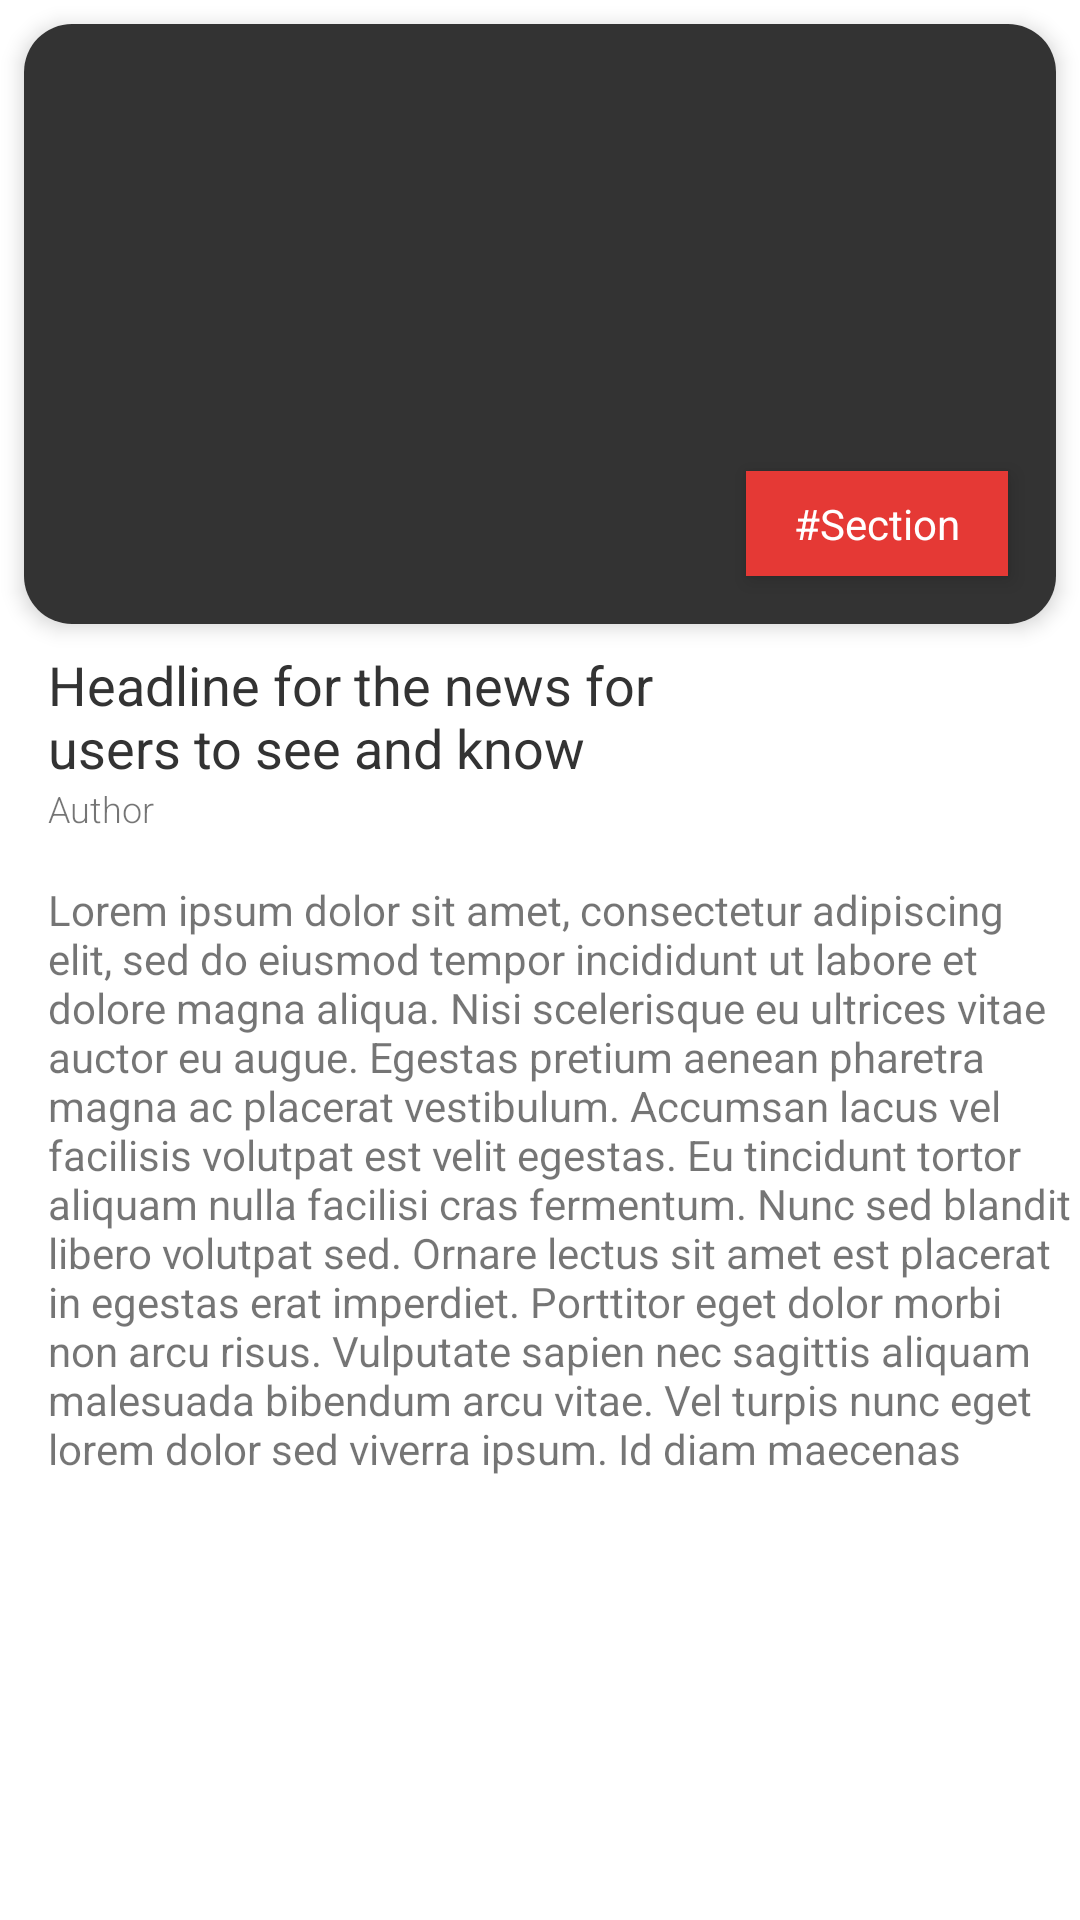

Write the Android layout XML for this screen, with the resource values it uses.
<!-- AndroidManifest.xml: application theme AppTheme -->
<!-- res/layout/fragment_main_news.xml -->
<?xml version="1.0" encoding="utf-8"?>
<LinearLayout xmlns:android="http://schemas.android.com/apk/res/android"
    android:layout_width="match_parent"
    android:layout_height="match_parent"
    xmlns:app="http://schemas.android.com/apk/res-auto"
    xmlns:tools="http://schemas.android.com/tools"
    android:orientation="vertical">

    <android.support.v7.widget.CardView
        android:id="@+id/news_item_cardview"
        android:layout_width="match_parent"
        android:layout_height="@dimen/card_view"
        style="@style/NewsCardView"
        app:cardCornerRadius="@dimen/news_cardView_cornerRadius"
        app:cardElevation="@dimen/elevation"
        android:layout_marginBottom="8dp">

        <RelativeLayout
            android:id="@+id/newsImage_layout"
            android:layout_width="match_parent"
            android:layout_height="match_parent">

            <ImageView
                android:id="@+id/mimageOfStory_image_view"
                android:layout_width="match_parent"
                android:layout_height="match_parent"
                android:scaleType="centerCrop"
                android:adjustViewBounds="true"
                android:background="@color/colorBlack"/>

            <TextView
                android:id="@+id/msection"
                android:layout_width="wrap_content"
                android:layout_height="wrap_content"
                android:layout_marginRight="@dimen/activity_horizontal_margin"
                android:layout_marginBottom="@dimen/activity_vertical_margin"
                android:text="#Section"
                android:textColor="@android:color/white"
                android:textSize="14sp"
                android:paddingTop="8dp"
                android:paddingBottom="8dp"
                android:paddingLeft="@dimen/activity_horizontal_margin"
                android:paddingRight="@dimen/activity_horizontal_margin"
                android:layout_alignParentRight="true"
                android:background="@color/colorRed"
                android:layout_alignParentBottom="true"
                android:elevation="@dimen/elevation"/>
        </RelativeLayout>

    </android.support.v7.widget.CardView>

    <LinearLayout
        android:layout_width="match_parent"
        android:layout_height="wrap_content"
        android:orientation="horizontal">

        <TextView
            android:id="@+id/mtitleOfStory_text_view"
            android:layout_width="0dp"
            android:layout_height="wrap_content"
            android:layout_weight="1"
            android:text="@string/news_headline"
            android:textColor="@color/colorBlack"
            android:layout_marginLeft="@dimen/activity_horizontal_margin"
            android:maxLines="4"
            android:textAppearance="?android:textAppearanceMedium"/>

        <LinearLayout
            android:layout_width="wrap_content"
            android:layout_height="wrap_content"
            android:layout_gravity="center_vertical"
            android:layout_marginRight="@dimen/activity_horizontal_margin"
            android:layout_marginEnd="@dimen/activity_horizontal_margin"
            android:orientation="vertical">

            <TextView
                android:id="@+id/date"
                android:layout_width="wrap_content"
                android:layout_height="wrap_content"
                android:layout_gravity="end"
                android:textSize="@dimen/minimal_text_size"
                tools:text="Mar 6, 2010" />

            <TextView
                android:id="@+id/time"
                android:layout_width="wrap_content"
                android:layout_height="wrap_content"
                android:layout_gravity="end"
                android:textSize="@dimen/minimal_text_size"
                tools:text="3:00 PM" />


            <ImageView
                android:layout_width="wrap_content"
                android:layout_height="wrap_content"
                android:src="@drawable/ic_more_vert_black_24dp"
                android:layout_marginTop="8dp"
                android:layout_gravity="end"/>

        </LinearLayout>

    </LinearLayout>

    <LinearLayout
        android:layout_width="match_parent"
        android:layout_height="wrap_content"
        android:layout_marginLeft="@dimen/activity_horizontal_margin"
        android:orientation="vertical"
        android:layout_marginBottom="@dimen/activity_vertical_margin">

        <TextView
            android:id="@+id/mauthorName"
            android:layout_width="match_parent"
            android:layout_height="wrap_content"
            android:layout_alignParentLeft="true"
            android:text="Author"
            android:fontFamily="sans-serif-light"
            android:textSize="@dimen/minimal_text_size"
            android:layout_below="@id/titleOfStory_text_view"/>

        <ScrollView
            android:layout_width="match_parent"
            android:layout_height="wrap_content"
            android:fillViewport="true"
            android:layout_marginTop="@dimen/activity_vertical_margin">

            <TextView
                android:id="@+id/bodyOfStory"
                android:layout_width="match_parent"
                android:layout_height="wrap_content"
                android:maxLines="12"
                android:text="@string/sample_data"/>
        </ScrollView>

    </LinearLayout>

</LinearLayout>
<!-- resources referenced by this layout -->
<resources>
  <color name="colorBlack">#333</color>
  <color name="colorRed">#e53935</color>
  <dimen name="activity_horizontal_margin">16dp</dimen>
  <dimen name="activity_vertical_margin">16dp</dimen>
  <dimen name="card_view">200dp</dimen>
  <dimen name="elevation">4dp</dimen>
  <dimen name="minimal_text_size">12sp</dimen>
  <dimen name="news_cardView_cornerRadius">16dp</dimen>
  <string name="news_headline">Headline for the news for \nusers to see and know</string>
</resources>
